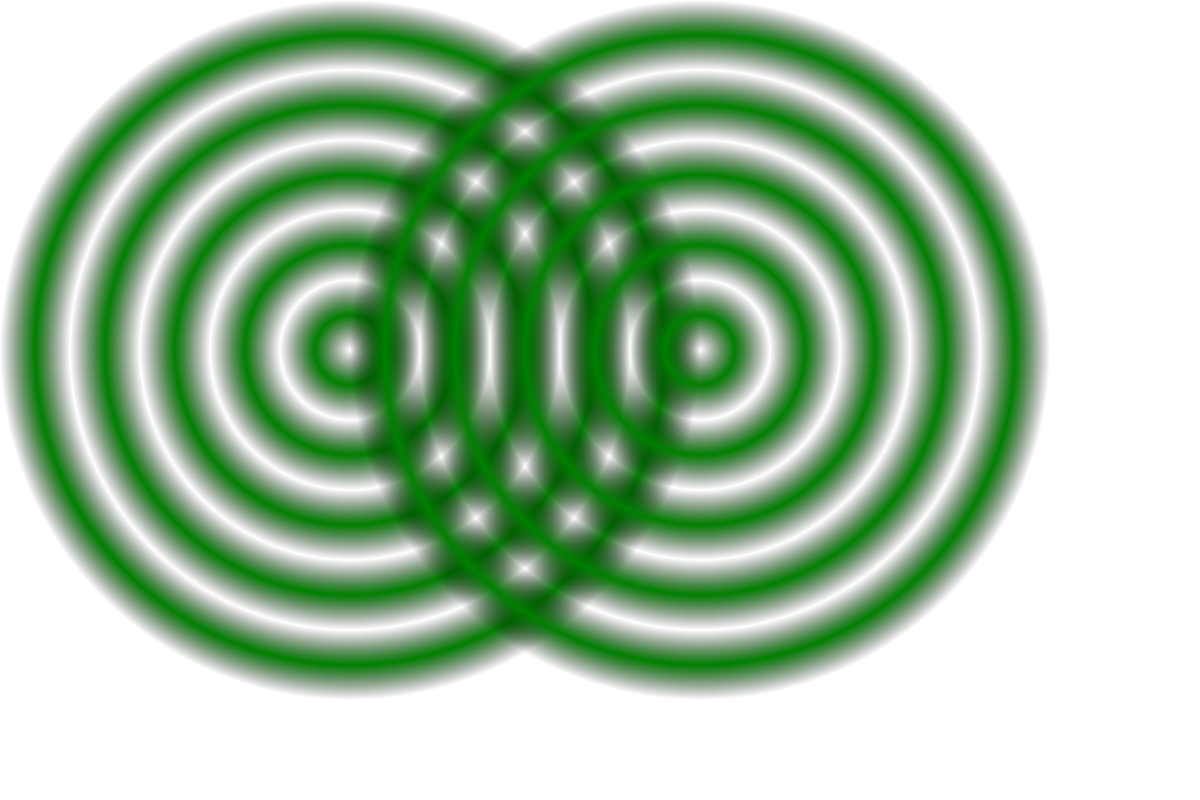
t = 0.00 s
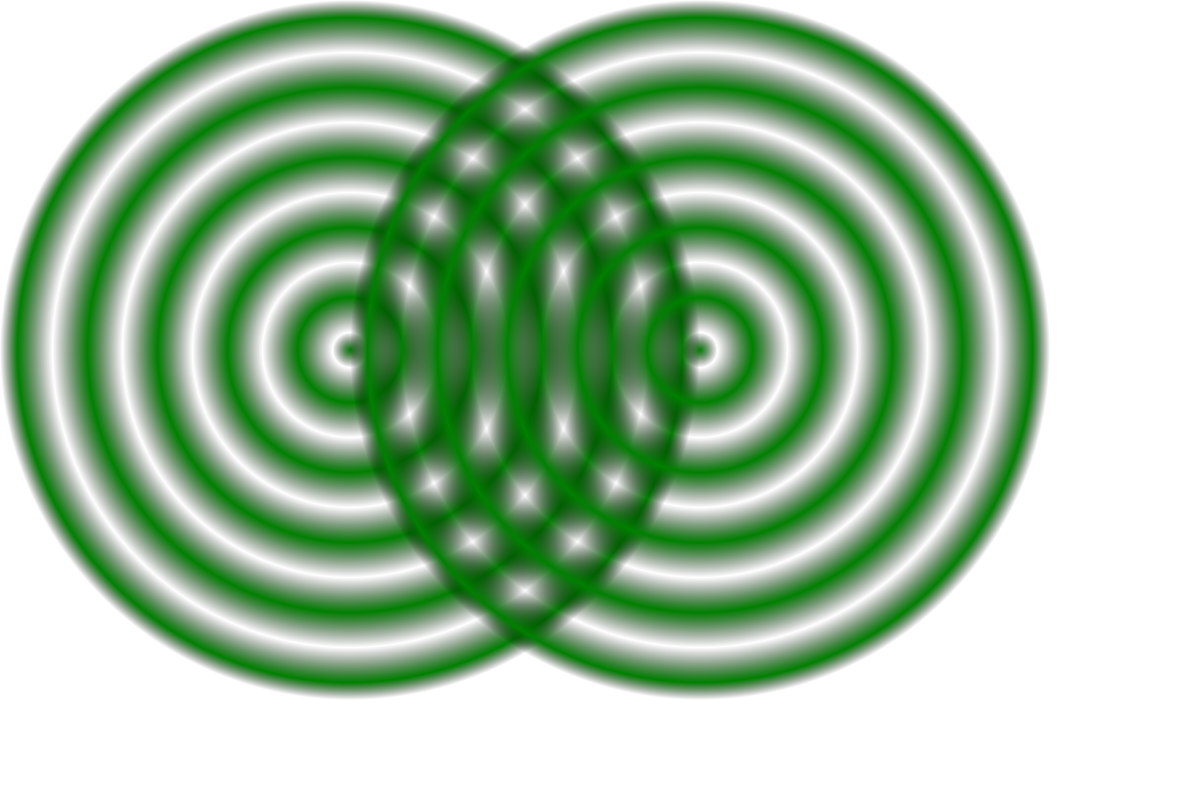
t = 0.75 s
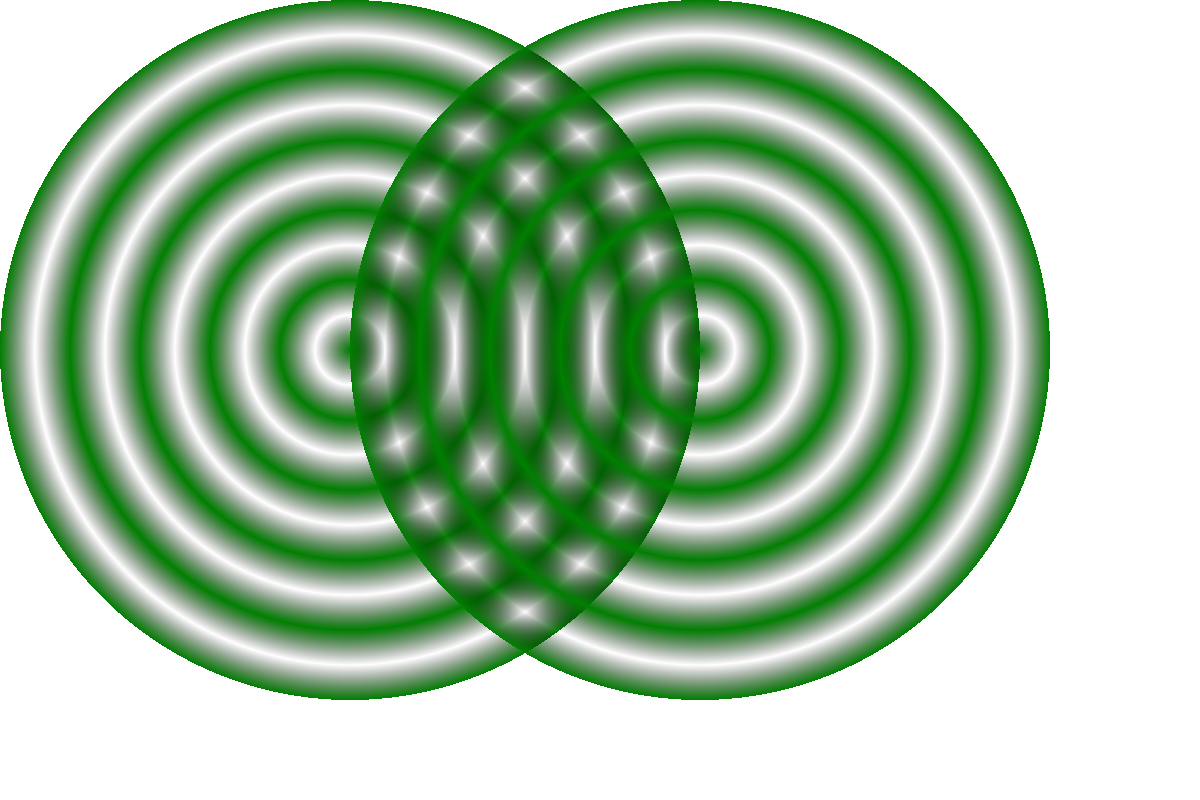
t = 1.50 s
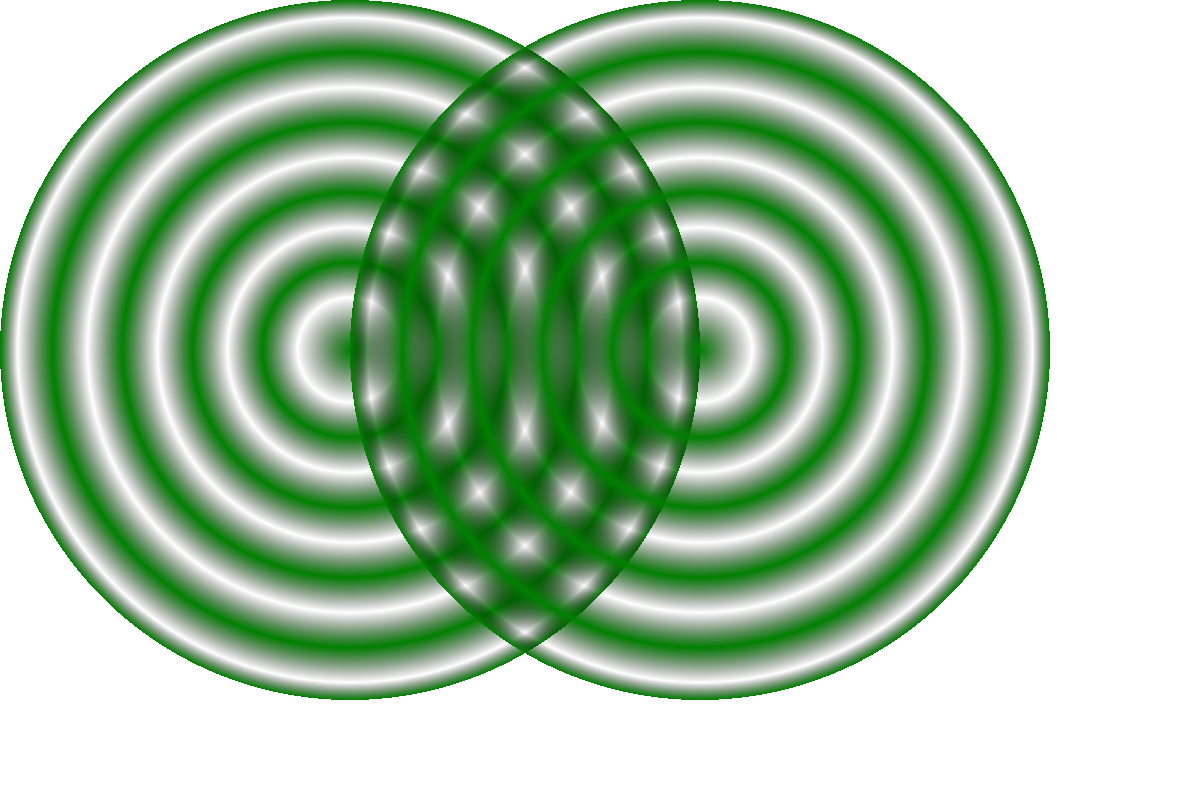
t = 2.25 s

The animated SVG that drew these frames (rendered in a browser with its animation timeline set to each time). Animation: 11 SMIL elements (animate=11); one cycle of 3.00 s, repeats indefinitely.

<svg version='1.1' 
 xmlns='http://www.w3.org/2000/svg'
 xmlns:xlink='http://www.w3.org/1999/xlink'
 xmlns:ev='http://www.w3.org/2001/xml-events'
 width='1600'
 height='800'
 viewport='0 0 1600 800'
 baseProfile='full'>
 <style>
 svg {
     fill: orange;
 }
 </style>
<defs>
<radialGradient id='RG' color-interpolation='sRGB' spreadMethod='pad'>
 <stop stop-color='green' offset='-20%' ></stop>
  <animate attributeName='offset' from='-0.2' to='0.2' dur='3s' repeatCount='indefinite' />
 <stop stop-color='rgba(0,0,0,0)' offset='0%' >
  <animate attributeName='offset' from='0.0' to='0.2' dur='3s' repeatCount='indefinite' />
 </stop>
 <stop stop-color='green' offset='10%' id='g-1'>
  <animate attributeName='offset' from='0.1' to='0.3' dur='3s' repeatCount='indefinite' />
 </stop>
 <stop stop-color='rgba(0,0,0,0)' offset='20%' id='o-1'>
  <animate attributeName='offset' from='0.2' to='0.4' dur='3s' repeatCount='indefinite' />
 </stop>
 <stop stop-color='green' offset='30%' id='g-2'>
  <animate attributeName='offset' from='0.3' to='0.5' dur='3s' repeatCount='indefinite' />
 </stop>
 <stop stop-color='rgba(0,0,0,0)' offset='40%' id='o-2'>
  <animate attributeName='offset' from='0.4' to='0.6' dur='3s' repeatCount='indefinite' />
 </stop>
 <stop stop-color='green' offset='50%' id='g-3'>
  <animate attributeName='offset' from='0.5' to='0.7' dur='3s' repeatCount='indefinite' />
 </stop>
 <stop stop-color='rgba(0,0,0,0)' offset='60%' id='o-3'>
  <animate attributeName='offset' from='0.6' to='0.8' dur='3s' repeatCount='indefinite' />
 </stop>
 <stop stop-color='green' offset='70%' id='g-4'>
  <animate attributeName='offset' from='0.7' to='0.9' dur='3s' repeatCount='indefinite' />
 </stop>
 <stop stop-color='rgba(0,0,0,0)' offset='80%' id='o-4'>
  <animate attributeName='offset' from='0.8' to='1.0' dur='3s' repeatCount='indefinite' />
 </stop>
 <stop stop-color='green' offset='90%' id='g-5'>
  <animate attributeName='offset' from='0.9' to='1.1' dur='3s' repeatCount='indefinite' />
 </stop>
 <stop stop-color='rgba(0,0,0,0)' offset='100%' id='o-5'>
 </stop>
</radialGradient>
</defs>
<rect id='RGRect' x='0' y='0' height='700' width='700' style='fill: url(#RG); stroke: none;' />

<use id='RGRect2' xlink:href='#RGRect' transform='translate(350,0)' />

</svg>
